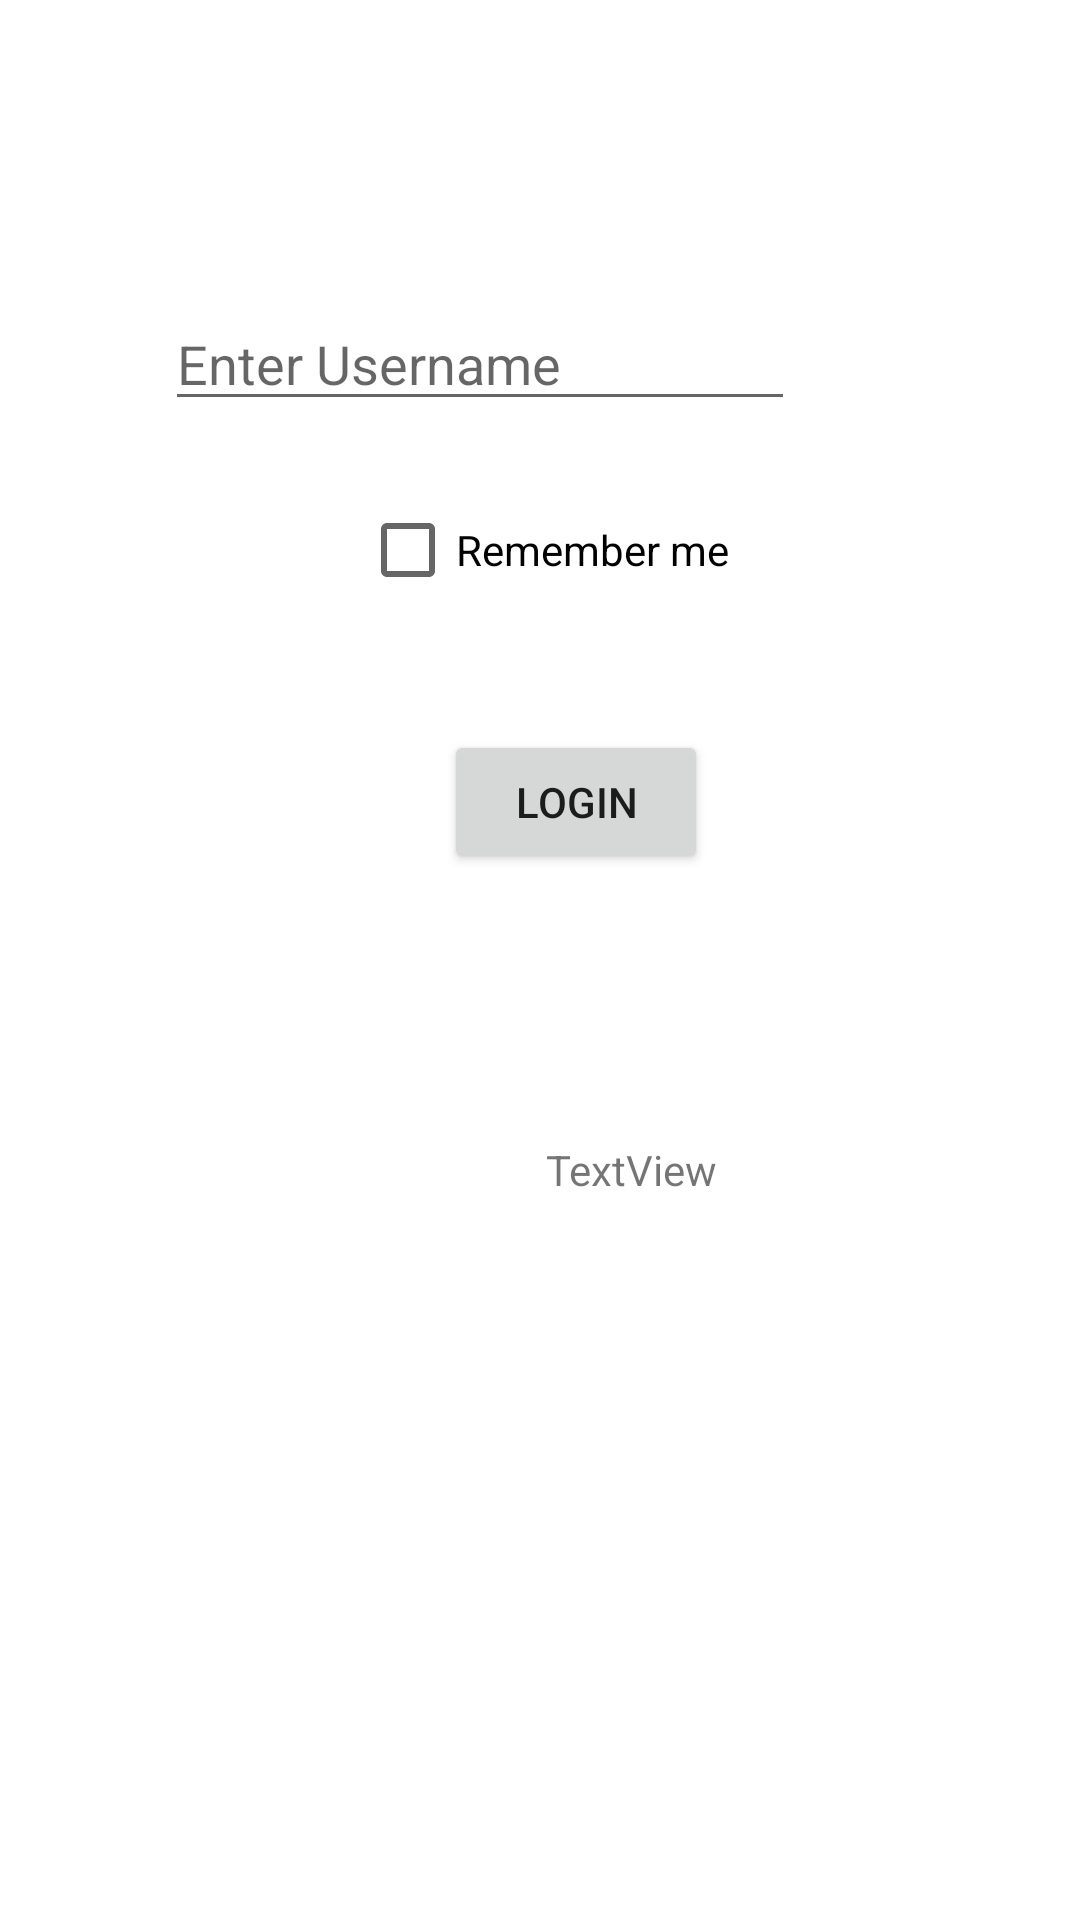

Android layout source for this screen:
<!-- AndroidManifest.xml: application theme Theme.ProjectSharedPref -->
<!-- res/layout/activity_main.xml -->
<?xml version="1.0" encoding="utf-8"?>
<androidx.constraintlayout.widget.ConstraintLayout xmlns:android="http://schemas.android.com/apk/res/android"
    xmlns:app="http://schemas.android.com/apk/res-auto"
    xmlns:tools="http://schemas.android.com/tools"
    android:layout_width="match_parent"
    android:layout_height="match_parent"
    tools:context=".MainActivity">

    <EditText
        android:id="@+id/editTextUsername"
        android:layout_width="wrap_content"
        android:layout_height="wrap_content"
        android:layout_marginStart="55dp"
        android:layout_marginTop="99dp"
        android:ems="10"
        android:hint="Enter Username"
        android:inputType="textPersonName"
        app:layout_constraintStart_toStartOf="parent"
        app:layout_constraintTop_toTopOf="parent" />

    <Button
        android:id="@+id/buttonLogin"
        android:layout_width="wrap_content"
        android:layout_height="wrap_content"
        android:layout_marginTop="103dp"
        android:layout_marginEnd="29dp"
        android:text="LOGIN"
        app:layout_constraintEnd_toEndOf="@+id/editTextUsername"
        app:layout_constraintTop_toBottomOf="@+id/editTextUsername" />


    <CheckBox
        android:id="@+id/checkBox"
        android:layout_width="wrap_content"
        android:layout_height="wrap_content"
        android:layout_marginTop="19dp"
        android:layout_marginEnd="22dp"
        android:text="Remember me"
        app:layout_constraintEnd_toEndOf="@+id/editTextUsername"
        app:layout_constraintTop_toBottomOf="@+id/editTextUsername" />

    <TextView
        android:id="@+id/textViewResult"
        android:layout_width="wrap_content"
        android:layout_height="wrap_content"
        android:layout_marginStart="34dp"
        android:layout_marginTop="89dp"
        android:text="TextView"
        app:layout_constraintStart_toStartOf="@+id/buttonLogin"
        app:layout_constraintTop_toBottomOf="@+id/buttonLogin" />
</androidx.constraintlayout.widget.ConstraintLayout>
<!-- resources referenced by this layout -->
<resources>
  <style name="Theme.ProjectSharedPref" parent="Theme.MaterialComponents.DayNight.DarkActionBar">
          
          <item name="colorPrimary">@color/purple_500</item>
          <item name="colorPrimaryVariant">@color/purple_700</item>
          <item name="colorOnPrimary">@color/white</item>
          
          <item name="colorSecondary">@color/teal_200</item>
          <item name="colorSecondaryVariant">@color/teal_700</item>
          <item name="colorOnSecondary">@color/black</item>
          
          <item name="android:statusBarColor" tools:targetApi="l">?attr/colorPrimaryVariant</item>
          
      </style>
  <!-- not gathered from this repository: default colours our renderer supplied (Android Studio template values) -->
  <color name="purple_500">#FF6200EE</color>
  <color name="purple_700">#FF3700B3</color>
  <color name="teal_200">#FF03DAC5</color>
  <color name="teal_700">#FF018786</color>
  <color name="black">#FF000000</color>
  <color name="white">#FFFFFFFF</color>
</resources>
